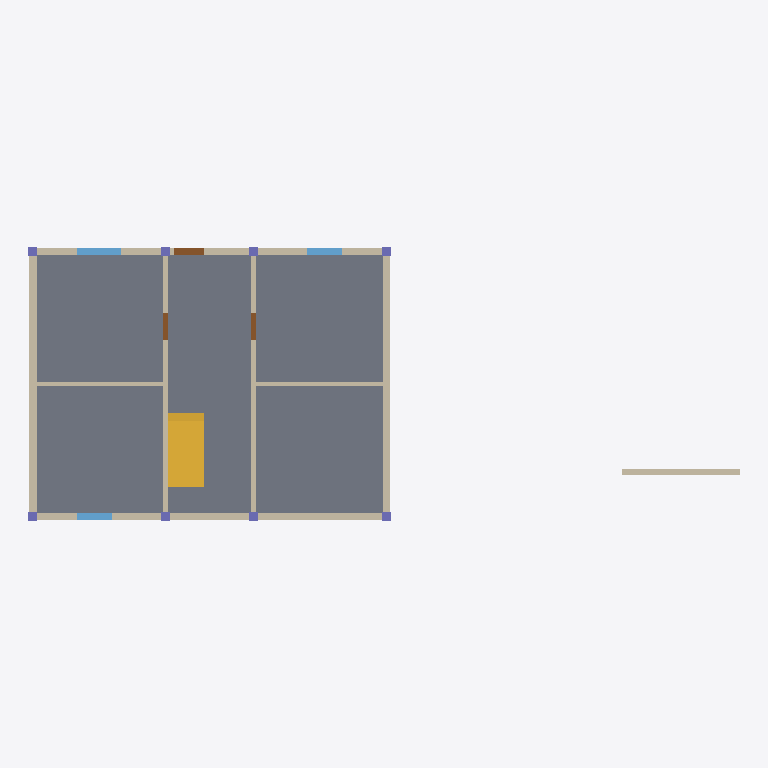
Plan cut of the same IFC building model at storey 'MM-BNK-Zemin_kat' (level 0.00 m, cut at 1.40 m), seen from above with north up, elements coloured by IFC class: 9 walls (beige), 8 columns (violet), 3 windows (light blue), 3 doors (brown), 1 slab (grey), 1 stair (yellow). Cut surfaces are drawn darker.
Extent 24.1 m × 9.3 m × 6.3 m (x, y, z). Storeys (2): MM-BNK-Zemin_kat at 0.00 m; MM-BNK-1._kat at 3.00 m. Elements (60): 17 IfcWall, 16 IfcColumn, 9 IfcWindow, 8 IfcBeam, 5 IfcDoor, 4 IfcSlab, 1 IfcStair.

HEADER;
FILE_DESCRIPTION(('ViewDefinition [DesignTransferView]'),'2;1');
FILE_NAME('Kesit binası.ifc','2026-11-16T12:00:00',(''),(''),'KentOS Mimari','KentOS Mimari','');
FILE_SCHEMA(('IFC4X3'));
ENDSEC;
DATA;
#12=IFCPROJECT('1DKKNrJcA1Tuch6OA8kAVI',$,'Kesit binası',$,$,'Kesit binası',$,(#10),#5);
#15=IFCSITE('2r7SpxLIA578NOaZjYM$R2',$,'MM-SAH-Parsel',$,'Parsel',#14,$,$,.ELEMENT.,$,$,$,$,$);
#18=IFCBUILDING('0zexyXuYcAUA8zpOHHVl6X',$,'MM-BNA-Kesit_binası',$,$,#17,$,'Kesit binası',.ELEMENT.,$,$,$);
#28=IFCBUILDINGSTOREY('3cw2ZUyjABGvn5xuvDhrKU',$,'MM-BNK-Zemin_kat',$,$,#27,$,'Zemin kat',.ELEMENT.,0.0);
#40=IFCBUILDINGSTOREY('10W_smdZA4W8WQhK9YjuVJ',$,'MM-BNK-1._kat',$,$,#39,$,'1. kat',.ELEMENT.,3.0);
#1246=IFCSLAB('01alMXGa9m08000000000f',$,'MM-DSM-Döşeme',$,$,#1198,#1245,'0192f5a1-4242-7000-8000-000000000029',.FLOOR.);
#2075=IFCSTAIR('01alMXGa9m080000000014',$,'MM-MRD-Merdiven',$,$,#1906,#2074,'0192f5a1-4242-7000-8000-000000000044',.HALF_TURN_STAIR.);
#410=IFCWALL('01alMXGa9m080000000004',$,'MM-DVR-Dış_duvar_25',$,$,#362,#409,'0192f5a1-4242-7000-8000-000000000004',.STANDARD.);
#164=IFCWALL('01alMXGa9m080000000001',$,'MM-DVR-Dış_duvar_25',$,$,#53,#163,'0192f5a1-4242-7000-8000-000000000001',.STANDARD.);
#225=IFCWALL('01alMXGa9m080000000002',$,'MM-DVR-Dış_duvar_25',$,$,#177,#224,'0192f5a1-4242-7000-8000-000000000002',.STANDARD.);
#349=IFCWALL('01alMXGa9m080000000003',$,'MM-DVR-Dış_duvar_25',$,$,#238,#348,'0192f5a1-4242-7000-8000-000000000003',.STANDARD.);
#514=IFCWALL('01alMXGa9m080000000006',$,'MM-DVR-İç_duvar_15',$,$,#475,#513,'0192f5a1-4242-7000-8000-000000000006',.STANDARD.);
#462=IFCWALL('01alMXGa9m080000000005',$,'MM-DVR-İç_duvar_15',$,$,#423,#461,'0192f5a1-4242-7000-8000-000000000005',.STANDARD.);
#1185=IFCWALL('01eUrYNMDmGR$N9mmu0rYd',$,'MM-DVR',$,$,#1173,#1184,'01a1ed62-5d63-7041-bfd7-270c380358a7',.STANDARD.);
#557=IFCWALL('01alMXGa9m080000000007',$,'MM-DVR-İç_duvar_15',$,$,#527,#556,'0192f5a1-4242-7000-8000-000000000007',.STANDARD.);
#600=IFCWALL('01alMXGa9m080000000008',$,'MM-DVR-İç_duvar_15',$,$,#570,#599,'0192f5a1-4242-7000-8000-000000000008',.STANDARD.);
#2147=IFCWINDOW('01alMXGa9m08000000000B',$,'MM-PNC-P03',$,$,#2135,#2146,'P03',1.3000000000000003,1.5,.WINDOW.,$,$);
#2113=IFCWINDOW('01alMXGa9m080000000009',$,'MM-PNC-P01',$,$,#2101,#2112,'P01',1.3000000000000003,1.2,.WINDOW.,$,$);
#2164=IFCWINDOW('01alMXGa9m08000000000C',$,'MM-PNC-P04',$,$,#2152,#2163,'P04',1.3000000000000003,1.2,.WINDOW.,$,$);
#2181=IFCDOOR('01alMXGa9m08000000000F',$,'MM-KAP-GK01',$,$,#2169,#2180,'GK01',2.1,1.0,.DOOR.,$,$);
#2198=IFCDOOR('01alMXGa9m08000000000D',$,'MM-KAP-K01',$,$,#2186,#2197,'K01',2.1,0.9,.DOOR.,$,$);
#2215=IFCDOOR('01alMXGa9m08000000000E',$,'MM-KAP-K02',$,$,#2203,#2214,'K02',2.1,0.9,.DOOR.,$,$);
#1390=IFCCOLUMN('01alMXGa9m08000000000i',$,'MM-KLN-Kolon',$,$,#1378,#1389,'0192f5a1-4242-7000-8000-00000000002c',.COLUMN.);
#1413=IFCCOLUMN('01alMXGa9m08000000000j',$,'MM-KLN-Kolon',$,$,#1401,#1412,'0192f5a1-4242-7000-8000-00000000002d',.COLUMN.);
#1436=IFCCOLUMN('01alMXGa9m08000000000k',$,'MM-KLN-Kolon',$,$,#1424,#1435,'0192f5a1-4242-7000-8000-00000000002e',.COLUMN.);
#1459=IFCCOLUMN('01alMXGa9m08000000000l',$,'MM-KLN-Kolon',$,$,#1447,#1458,'0192f5a1-4242-7000-8000-00000000002f',.COLUMN.);
#1482=IFCCOLUMN('01alMXGa9m08000000000m',$,'MM-KLN-Kolon',$,$,#1470,#1481,'0192f5a1-4242-7000-8000-000000000030',.COLUMN.);
#1505=IFCCOLUMN('01alMXGa9m08000000000n',$,'MM-KLN-Kolon',$,$,#1493,#1504,'0192f5a1-4242-7000-8000-000000000031',.COLUMN.);
#1528=IFCCOLUMN('01alMXGa9m08000000000o',$,'MM-KLN-Kolon',$,$,#1516,#1527,'0192f5a1-4242-7000-8000-000000000032',.COLUMN.);
#1551=IFCCOLUMN('01alMXGa9m08000000000p',$,'MM-KLN-Kolon',$,$,#1539,#1550,'0192f5a1-4242-7000-8000-000000000033',.COLUMN.);
ENDSEC;
